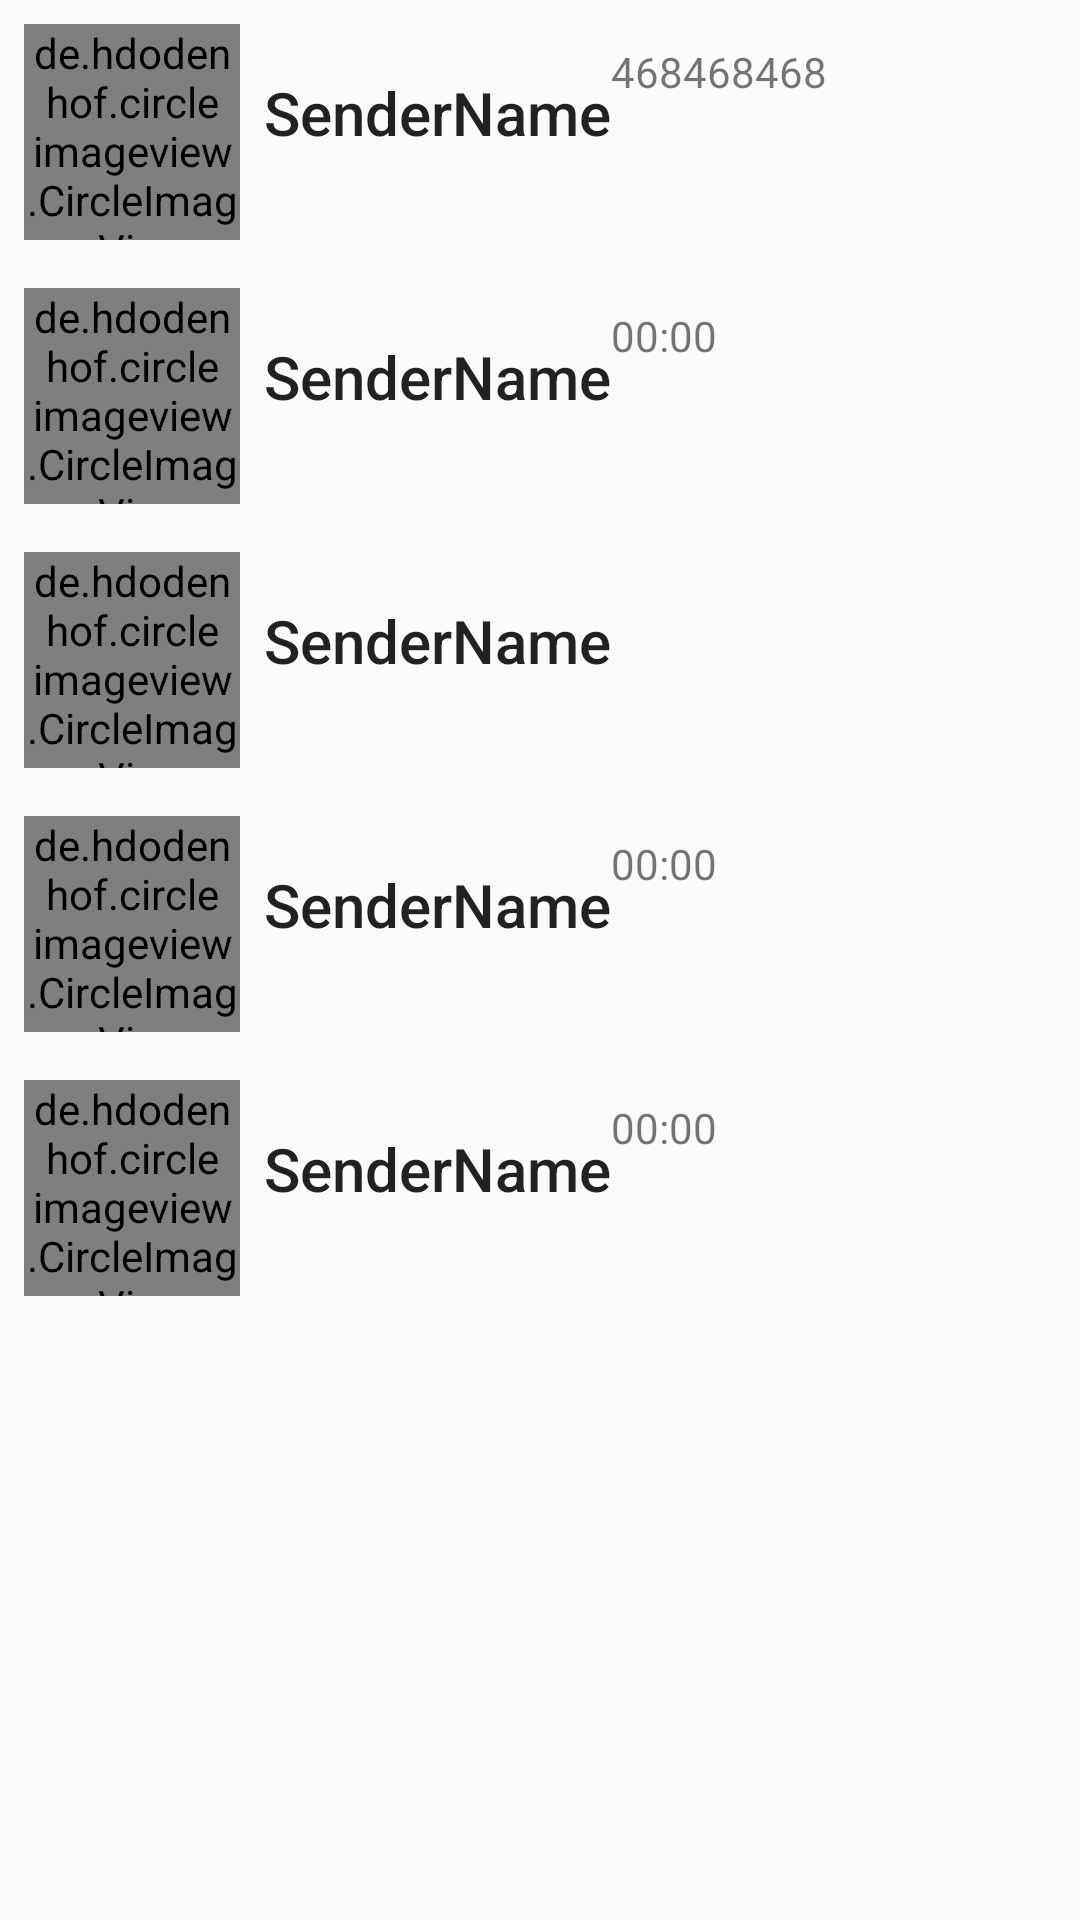

Produce the Android XML layout that renders to this screen, including the resource entries it uses.
<!-- AndroidManifest.xml: application theme AppTheme -->
<!-- res/layout/home_layout.xml -->
<?xml version="1.0" encoding="utf-8"?>
<LinearLayout xmlns:android="http://schemas.android.com/apk/res/android"
    xmlns:app="http://schemas.android.com/apk/res-auto"
    android:layout_width="match_parent"
    android:layout_height="match_parent"
    android:orientation="vertical">

    <LinearLayout
        android:id="@+id/receivables"
        android:layout_width="match_parent"
        android:layout_height="wrap_content"
        android:background="@drawable/cell"
        android:padding="8dp">

        <de.hdodenhof.circleimageview.CircleImageView
            android:id="@+id/receivablesIv"
            android:layout_width="72dp"
            android:layout_height="72dp"
            android:src="@drawable/receivables_ic"
            app:civ_border_color="#FF000000"
            app:civ_border_width="2dp"

            />

        <TextView
            android:id="@+id/receivables_"
            android:layout_width="wrap_content"
            android:layout_height="wrap_content"
            android:layout_marginStart="8dp"
            android:layout_marginTop="16dp"
            android:text="SenderName"
            android:textAppearance="@style/TextAppearance.AppCompat.Title">

        </TextView>

        <TextView
            android:id="@+id/receivablesTv"
            android:layout_width="wrap_content"
            android:layout_height="wrap_content"
            android:text="468468468"></TextView>


    </LinearLayout>

    <LinearLayout

        android:id="@+id/vacation_balance"
        android:layout_width="match_parent"
        android:layout_height="wrap_content"
        android:background="@drawable/cell"
        android:padding="8dp">

        <de.hdodenhof.circleimageview.CircleImageView
            android:id="@+id/vacation_balanceIv"
            android:layout_width="72dp"
            android:layout_height="72dp"
            android:src="@drawable/vacation_icon"
            app:civ_border_color="#FF000000"
            app:civ_border_width="2dp"

            />

        <TextView
            android:id="@+id/senderNameTv"
            android:layout_width="wrap_content"
            android:layout_height="wrap_content"
            android:layout_marginStart="8dp"
            android:layout_marginTop="16dp"
            android:text="SenderName"
            android:textAppearance="@style/TextAppearance.AppCompat.Title">

        </TextView>

        <TextView
            android:id="@+id/MessageTime"
            android:layout_width="wrap_content"
            android:layout_height="wrap_content"
            android:text="00:00"></TextView>


    </LinearLayout>

    <LinearLayout

        android:id="@+id/unreadmessagelayout"
        android:layout_width="match_parent"
        android:layout_height="wrap_content"
        android:background="@drawable/cell"
        android:padding="8dp">

        <de.hdodenhof.circleimageview.CircleImageView
            android:id="@+id/unreadmessageIv"
            android:layout_width="72dp"
            android:layout_height="72dp"
            android:src="@drawable/message_ic"
            app:civ_border_color="#FF000000"
            app:civ_border_width="2dp"

            />

        <TextView
            android:id="@+id/unreadmessageTv"
            android:layout_width="wrap_content"
            android:layout_height="wrap_content"
            android:layout_marginStart="8dp"
            android:layout_marginTop="16dp"
            android:text="SenderName"
            android:textAppearance="@style/TextAppearance.AppCompat.Title">

        </TextView>


    </LinearLayout>

    <LinearLayout

        android:id="@+id/signin_time_layout"
        android:layout_width="match_parent"
        android:layout_height="wrap_content"
        android:background="@drawable/cell"
        android:padding="8dp">

        <de.hdodenhof.circleimageview.CircleImageView
            android:id="@+id/signin_timeIv"
            android:layout_width="72dp"
            android:layout_height="72dp"
            android:src="@drawable/fingerprint_ic"
            app:civ_border_color="#FF000000"
            app:civ_border_width="2dp"

            />

        <TextView
            android:id="@+id/signin_timeTv"
            android:layout_width="wrap_content"
            android:layout_height="wrap_content"
            android:layout_marginStart="8dp"
            android:layout_marginTop="16dp"
            android:text="SenderName"
            android:textAppearance="@style/TextAppearance.AppCompat.Title">

        </TextView>

        <TextView
            android:id="@+id/signin_time_day"
            android:layout_width="wrap_content"
            android:layout_height="wrap_content"
            android:text="00:00"></TextView>


    </LinearLayout>

    <LinearLayout

        android:id="@+id/your_balance_now_in_bank"
        android:layout_width="match_parent"
        android:layout_height="wrap_content"
        android:background="@drawable/cell"
        android:padding="8dp">

        <de.hdodenhof.circleimageview.CircleImageView
            android:id="@+id/balance_nowIv"
            android:layout_width="72dp"
            android:layout_height="72dp"
            android:src="@drawable/balance_icon"
            app:civ_border_color="#FF000000"
            app:civ_border_width="2dp"

            />

        <TextView
            android:id="@+id/balance_nowTv"
            android:layout_width="wrap_content"
            android:layout_height="wrap_content"
            android:layout_marginStart="8dp"
            android:layout_marginTop="16dp"
            android:text="SenderName"
            android:textAppearance="@style/TextAppearance.AppCompat.Title">

        </TextView>

        <TextView
            android:id="@+id/balance_now_numberTv"
            android:layout_width="wrap_content"
            android:layout_height="wrap_content"
            android:text="00:00"></TextView>


    </LinearLayout>
</LinearLayout>
<!-- resources referenced by this layout -->
<resources>
  <!-- drawable balance_icon: png bitmap (drawable-hdpi, 2748 bytes) -->
  <!-- drawable fingerprint_ic: png bitmap (drawable-hdpi, 4280 bytes) -->
  <!-- drawable message_ic: png bitmap (drawable-hdpi, 4177 bytes) -->
  <!-- drawable receivables_ic: png bitmap (drawable-hdpi, 4441 bytes) -->
  <!-- drawable vacation_icon: png bitmap (drawable-hdpi, 4081 bytes) -->
  <style name="AppTheme" parent="Theme.AppCompat.Light.NoActionBar">
          <item name="colorPrimary">@color/colorPrimary</item>
          <item name="colorPrimaryDark">@color/colorPrimaryDark</item>
          <item name="windowActionBar">false</item>
          <item name="windowNoTitle">true</item>
          <item name="colorAccent">@color/colorAccent</item>
      </style>
  <color name="colorPrimary">#163c63</color>
  <color name="colorPrimaryDark">#3E2723</color>
  <color name="colorAccent">#FF4081</color>
</resources>
